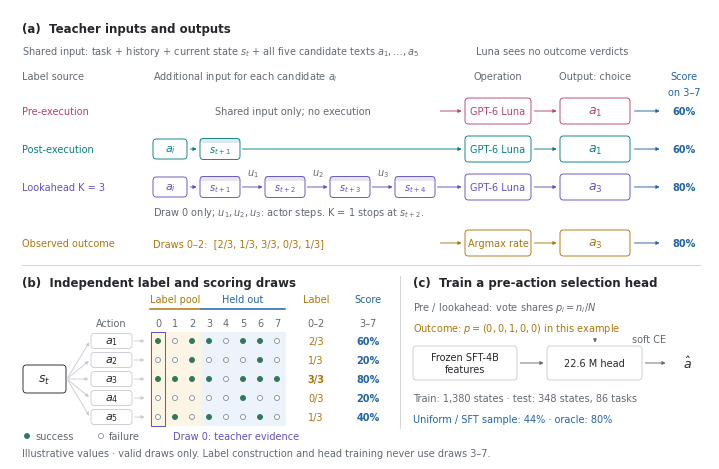

Here is the Python script that generated this plot: (Note: this script raises an exception after producing the figure.)
"""Paper figure for offline selector evaluation (October 21 ablation).

The outcomes and teacher picks are illustrative, preserved from the original
figure. Draws 0--2 supply outcome labels; teachers see only draw 0, and all
pickers are scored on held-out draws 3--7. Invalid draws are excluded from the
rate denominator. No experiment artifacts or API calls are needed to render.

Usage: python3 selection-offline-eval-20261022.py
Writes adjacent PNG (300 dpi), SVG (editable text), and PDF (embedded fonts).
"""
import os
from pathlib import Path

os.environ.setdefault("MPLCONFIGDIR", "/tmp/openwebrl-offline-eval-matplotlib")
import matplotlib
matplotlib.use("Agg")
import matplotlib.pyplot as plt
from matplotlib.patches import Circle, FancyArrowPatch, FancyBboxPatch, Rectangle

INK, MUTED, LINE = "#24272B", "#626972", "#C9CDD3"
PRE, POST, LOOK, OUTCOME, HELD = "#B84071", "#087F83", "#6250BE", "#AD750C", "#2164A5"
SUCCESS = "#31785A"
LABEL_BG, HELD_BG = "#FCF5E6", "#EDF3FA"
# Same 5 x 8 outcomes and picks as the original worked example.
OUTCOMES = (
    (1, 0, 1, 1, 0, 1, 1, 0),
    (0, 0, 1, 0, 0, 0, 1, 0),
    (1, 1, 1, 1, 0, 1, 1, 1),
    (0, 0, 0, 0, 0, 1, 0, 0),
    (0, 1, 0, 1, 0, 0, 1, 0),
)
PICKS = {"Pre-execution": 0, "Post-execution": 0, "Lookahead K = 3": 2,
         "Observed outcome": 2, "Oracle": 2}

plt.rcParams.update({
    "font.family": "DejaVu Sans", "font.size": 7,
    "text.color": INK, "mathtext.fontset": "dejavusans",
    "svg.fonttype": "none", "pdf.fonttype": 42,
    "savefig.facecolor": "white",
})
W, H = 7.0, 4.50
fig = plt.figure(figsize=(W, H))
ax = fig.add_axes([0, 0, 1, 1])
ax.set(xlim=(0, W), ylim=(0, H))
ax.axis("off")


def text(x, y, label, size=7, color=INK, weight="normal", ha="left", va="center", **kw):
    return ax.text(x, y, label, fontsize=size, color=color, weight=weight,
                   ha=ha, va=va, **kw)


def box(x, y, w, h, edge=LINE, fill="white", lw=0.65, radius=0.035):
    patch = FancyBboxPatch((x, y), w, h,
        boxstyle=f"round,pad=0,rounding_size={radius}",
        facecolor=fill, edgecolor=edge, linewidth=lw, zorder=2)
    ax.add_patch(patch)
    return patch


def arrow(x0, y0, x1, y1, color=MUTED, lw=0.65):
    ax.add_patch(FancyArrowPatch((x0, y0), (x1, y1), arrowstyle="-|>",
        mutation_scale=5, shrinkA=1, shrinkB=1, linewidth=lw, color=color))


def rule(x0, x1, y, color=LINE, lw=0.6):
    ax.plot([x0, x1], [y, y], color=color, linewidth=lw, zorder=1)


# (a) Aligned input -> teacher -> chosen action lanes. All teachers compare
# all five candidates; the indexed trajectory below is supplied for EACH one.
text(0.12, 4.30, "(a)  Teacher inputs and outputs", size=8.5, weight="bold")
text(0.12, 4.08, r"Shared input: task + history + current state $s_t$ + all five candidate texts $a_1,\ldots,a_5$", color=MUTED)
text(4.66, 4.08, "Luna sees no outcome verdicts", color=MUTED)
text(0.12, 3.83, "Label source", color=MUTED)
text(1.43, 3.83, r"Additional input for each candidate $a_i$", color=MUTED)
text(4.88, 3.83, "Operation", color=MUTED, ha="center")
text(5.85, 3.83, "Output: choice", color=MUTED, ha="center")
text(6.74, 3.83, "Score", color=HELD, ha="center")
text(6.74, 3.67, "on 3–7", color=HELD, ha="center")
future_x = [2.10 + 0.65 * k for k in range(4)]
label_rates = [sum(out[:3]) / 3 for out in OUTCOMES]
held_rates = [sum(out[3:]) / 5 for out in OUTCOMES]


def state_card(x, y, step, color):
    # Every state is a screenshot/observation, rather than an outcome verdict.
    box(x - 0.20, y - 0.105, 0.40, 0.21, edge=color, fill="white")
    ax.add_patch(Rectangle((x - 0.20, y + 0.061), 0.40, 0.044,
                           facecolor=color, edgecolor="none", alpha=0.15, zorder=2))
    text(x, y - 0.014, rf"$s_{{t+{step}}}$", ha="center", color=color)


lane_rows = ((3.48, "Pre-execution", PRE, 0),
             (3.10, "Post-execution", POST, 1),
             (2.72, "Lookahead K = 3", LOOK, 4))
for y, label, color, n_states in lane_rows:
    text(0.12, y, label, color=color)
    if n_states == 0:
        text(2.83, y, "Shared input only; no execution", color=MUTED, ha="center")
    else:
        box(1.43, y - 0.10, 0.34, 0.20, edge=color)
        text(1.60, y, r"$a_i$", size=8, color=color, ha="center")
        arrow(1.79, y, 1.88, y, color=color)
        for k, x in enumerate(future_x[:n_states]):
            state_card(x, y, k + 1, color)
            if k:
                arrow(future_x[k - 1] + 0.21, y, x - 0.21, y, color=color)
                text((future_x[k - 1] + x) / 2, y + 0.14,
                     rf"$u_{k}$", color=MUTED, ha="center")
    arrow(future_x[n_states - 1] + 0.21 if n_states else 4.29,
          y, 4.53, y, color=color)
    box(4.55, y - 0.13, 0.66, 0.26, edge=color)
    text(4.88, y, "GPT-6 Luna", color=color, ha="center")
    arrow(5.23, y, 5.48, y, color=color)
    pick = PICKS[label]
    box(5.50, y - 0.13, 0.70, 0.26, edge=color)
    text(5.85, y, rf"$a_{pick + 1}$", size=9, color=color, ha="center")
    arrow(6.23, y, 6.51, y, color=HELD)
    text(6.74, y, f"{100 * held_rates[pick]:.0f}%", color=HELD, weight="bold", ha="center")
text(1.43, 2.47, r"Draw 0 only; $u_1,u_2,u_3$: actor steps. K = 1 stops at $s_{t+2}$.", color=MUTED)
# Outcome-derived labels are a separate operation, not a Luna response.
y = 2.16
text(0.12, y, "Observed outcome", color=OUTCOME)
text(1.43, y, "Draws 0–2:  [2/3, 1/3, 3/3, 0/3, 1/3]", color=OUTCOME)
arrow(4.29, y, 4.53, y, color=OUTCOME)
box(4.55, y - 0.13, 0.66, 0.26, edge=OUTCOME)
text(4.88, y, "Argmax rate", color=OUTCOME, ha="center")
arrow(5.23, y, 5.48, y, color=OUTCOME)
box(5.50, y - 0.13, 0.70, 0.26, edge=OUTCOME)
text(5.85, y, r"$a_3$", size=9, color=OUTCOME, ha="center")
arrow(6.23, y, 6.51, y, color=HELD)
text(6.74, y, "80%", color=HELD, weight="bold", ha="center")
rule(0.12, 6.90, 1.94)

# (b) The exact original 5 x 8 outcomes; labels never use the blue columns.
text(0.12, 1.76, "(b)  Independent label and scoring draws", size=8.5, weight="bold")
xs = [1.48 + 0.17 * d for d in range(8)]
ys = [1.18 - 0.19 * i for i in range(5)]
y_low, y_high = ys[-1] - 0.09, ys[0] + 0.09
ax.add_patch(Rectangle((xs[0] - 0.085, y_low), 3 * 0.17, y_high - y_low,
                       facecolor=LABEL_BG, edgecolor="none", zorder=0))
ax.add_patch(Rectangle((xs[3] - 0.085, y_low), 5 * 0.17, y_high - y_low,
                       facecolor=HELD_BG, edgecolor="none", zorder=0))
ax.add_patch(Rectangle((xs[0] - 0.074, y_low), 0.148, y_high - y_low,
                       facecolor="none", edgecolor=LOOK, linewidth=0.7, zorder=1))
for first, last, title, color in ((0, 2, "Label pool", OUTCOME), (3, 7, "Held out", HELD)):
    rule(xs[first] - 0.08, xs[last] + 0.08, 1.50, color, 1.1)
    text((xs[first] + xs[last]) / 2, 1.60, title, color=color, ha="center")
    for d in range(first, last + 1):
        text(xs[d], 1.36, str(d), color=MUTED, ha="center")
text(1.015, 1.36, "Action", color=MUTED, ha="center")
text(3.06, 1.60, "Label", color=OUTCOME, ha="center")
text(3.06, 1.36, "0–2", color=MUTED, ha="center")
text(3.58, 1.60, "Score", color=HELD, ha="center")
text(3.58, 1.36, "3–7", color=MUTED, ha="center")
mid = sum(ys) / len(ys)
box(0.13, mid - 0.14, 0.43, 0.28, edge=INK)
text(0.345, mid, r"$s_t$", size=9, ha="center")
for i, (y, outcomes) in enumerate(zip(ys, OUTCOMES)):
    arrow(0.57, mid, 0.80, y, color=LINE)
    box(0.81, y - 0.075, 0.41, 0.15)
    text(1.015, y, rf"$a_{i + 1}$", size=8, ha="center")
    arrow(1.23, y, 1.36, y, color=LINE)
    for d, success in enumerate(outcomes):
        ax.add_patch(Circle((xs[d], y), 0.025,
            facecolor=SUCCESS if success else "white",
            edgecolor=SUCCESS if success else "#88919C", linewidth=0.65))
    text(3.06, y, f"{sum(outcomes[:3])}/3", color=OUTCOME, ha="center",
         weight="bold" if label_rates[i] == max(label_rates) else "normal")
    text(3.58, y, f"{100 * held_rates[i]:.0f}%", color=HELD, weight="bold", ha="center")
for x, fill, label in ((0.17, SUCCESS, "success"), (0.91, "white", "failure")):
    ax.add_patch(Circle((x, 0.23), 0.025, facecolor=fill,
                       edgecolor=SUCCESS if fill != "white" else "#88919C", linewidth=0.6))
    text(x + 0.08, 0.23, label, color=MUTED)
text(1.63, 0.23, "Draw 0: teacher evidence", color=LOOK)

# (c) A common target space does not imply identical sources or predictions.
ax.plot([3.90, 3.90], [0.31, 1.83], color=LINE, linewidth=0.6)
text(4.03, 1.76, "(c)  Train a pre-action selection head", size=8.5, weight="bold")
text(4.03, 1.52, r"Pre / lookahead: vote shares $p_i = n_i/N$", color=MUTED)
text(4.03, 1.31, r"Outcome: $p=(0,0,1,0,0)$ in this example", color=OUTCOME)
for x, w, label in ((4.03, 1.04, "Frozen SFT-4B\nfeatures"),
                     (5.37, 0.95, "22.6 M head")):
    box(x, 0.79, w, 0.34)
    text(x + w / 2, 0.96, label, ha="center", linespacing=1.3)
arrow(5.09, 0.96, 5.35, 0.96)
arrow(5.85, 1.22, 5.85, 1.15, color=MUTED)
text(6.39, 1.20, "soft CE", color=MUTED, ha="center")
arrow(6.34, 0.96, 6.57, 0.96)
text(6.77, 0.96, r"$\hat{a}$", size=9, ha="center")
text(4.03, 0.61, "Train: 1,380 states · test: 348 states, 86 tasks", color=MUTED)
text(4.03, 0.40, "Uniform / SFT sample: 44% · oracle: 80%", color=HELD)
text(0.12, 0.06, "Illustrative values · valid draws only. Label construction and head training never use draws 3–7.", color=MUTED)

for ext in ("png", "svg", "pdf"):
    path = Path(__file__).with_suffix(f".{ext}")
    fig.savefig(path, dpi=300, bbox_inches="tight", pad_inches=0.025)
    if ext == "svg":
        path.write_text("\n".join(line.rstrip() for line in path.read_text().splitlines()) + "\n")
plt.close(fig)
